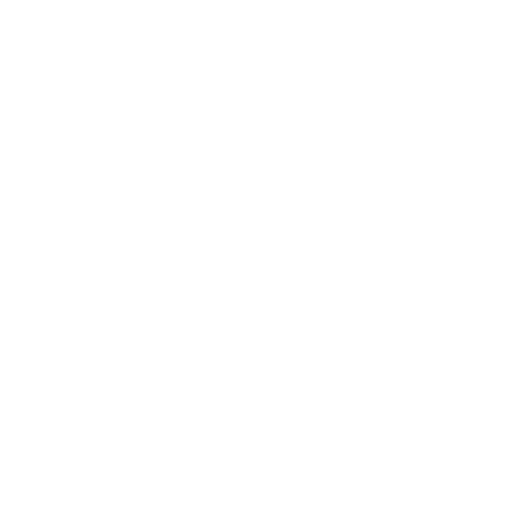
t = 0.00 s
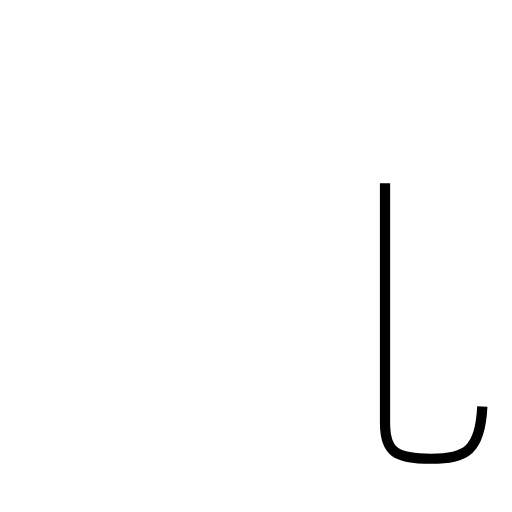
t = 1.16 s
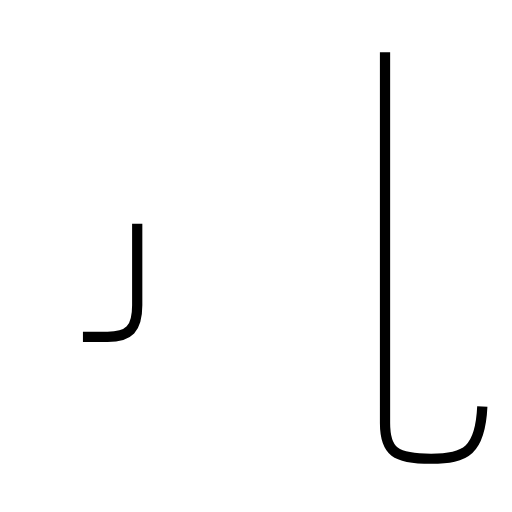
t = 2.00 s
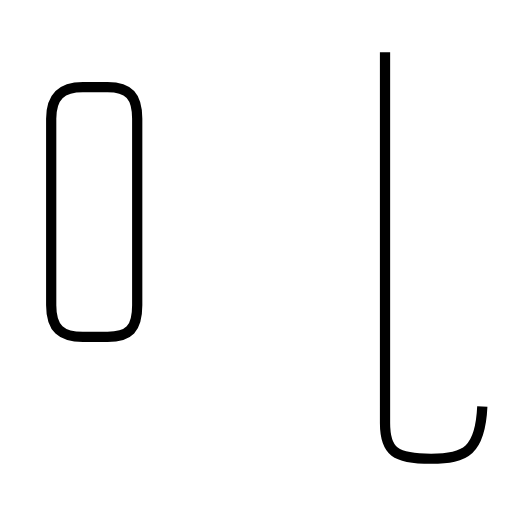
t = 3.38 s
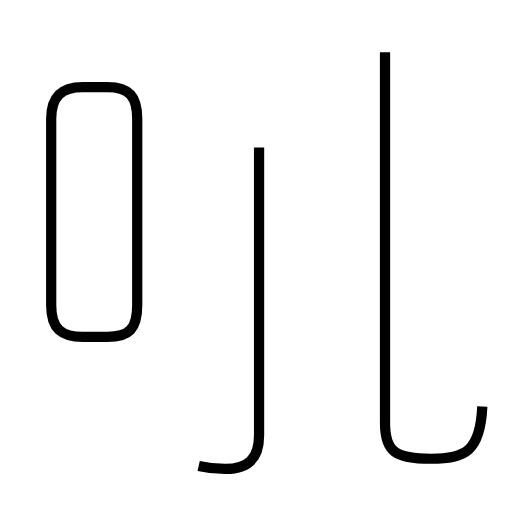
t = 4.46 s
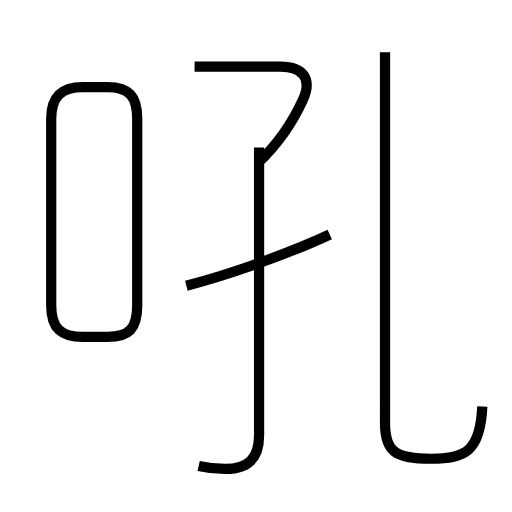
t = 5.54 s

The animated SVG that drew these frames (rendered in a browser with its animation timeline set to each time). Animation: 5 SMIL elements (animate=5); one cycle of 5.54 s.

<?xml version='1.0' encoding='utf-8'?>
<svg viewBox="0.0 -6.0 50.0 50.0" version="1.1" xmlns="http://www.w3.org/2000/svg"><rect x="-1000" y="-1000" width="2000" height="2000" stroke="white" fill="white" /><g style="fill:none;stroke:#000000;stroke-width:1"><path d="M 47.1 -4.3 C 46.9 0.0 45.5 0.8 42.1 0.8 C 38.6 0.8 37.6 0.1 37.6 -2.7 L 37.6 -38.9 " transform="translate(0.0 38.0)" stroke-dasharray="51.326296193663" stroke-dashoffset="51.326296193663"><animate attributeName="stroke-dashoffset" from="51.326296193663" to="0" dur="1.5397888858098898s" begin="0s" fill="freeze" /></path><path d="M 8.1 -11.1 L 10.5 -11.1 C 12.6 -11.1 13.4 -11.9 13.4 -14.2 L 13.4 -32.4 C 13.4 -34.6 12.6 -35.5 10.5 -35.5 L 8.1 -35.5 C 6.0 -35.5 5.0 -34.6 5.0 -32.4 L 5.0 -14.2 C 5.0 -11.9 6.0 -11.1 8.1 -11.1 Z " transform="translate(0.0 38.0)" stroke-dasharray="61.282157151257096" stroke-dashoffset="61.282157151257096"><animate attributeName="stroke-dashoffset" from="61.282157151257096" to="0" dur="1.8384647145377129s" begin="1.5397888858098898s" fill="freeze" /></path><path d="M 19.4 1.5 C 20.3 1.7 21.1 1.8 22.0 1.8 C 24.2 1.8 25.3 0.8 25.3 -1.5 L 25.3 -29.6 " transform="translate(0.0 38.0)" stroke-dasharray="36.103644378806365" stroke-dashoffset="36.103644378806365"><animate attributeName="stroke-dashoffset" from="36.103644378806365" to="0" dur="1.0831093313641909s" begin="3.3782536003476027s" fill="freeze" /></path><path d="M 18.2 -16.1 C 22.5 -17.2 28.6 -19.4 32.2 -21.1 " transform="translate(0.0 38.0)" stroke-dasharray="14.883359973692643" stroke-dashoffset="14.883359973692643"><animate attributeName="stroke-dashoffset" from="14.883359973692643" to="0" dur="0.4465007992107793s" begin="4.461362931711793s" fill="freeze" /></path><path d="M 25.2 -28.1 C 27.1 -29.9 28.6 -32.1 29.6 -34.3 C 30.5 -36.3 29.6 -37.5 27.4 -37.5 L 19.0 -37.5" transform="translate(0.0 38.0)" stroke-dasharray="21.018217717316922" stroke-dashoffset="21.018217717316922"><animate attributeName="stroke-dashoffset" from="21.018217717316922" to="0" dur="0.6305465315195077s" begin="4.907863730922573s" fill="freeze" /></path></g></svg>
